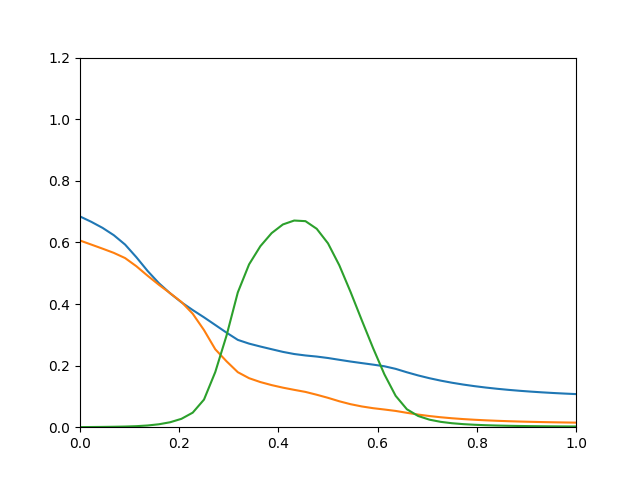

The table this chart was drawn from, first rows:
0.6842, 0.6061, 0.000354
0.6668, 0.5929, 0.0005888
0.6472, 0.5797, 0.0009344
0.6234, 0.566, 0.001422
0.5929, 0.5491, 0.002116
0.5519, 0.5226, 0.003323
0.5071, 0.4917, 0.00557
0.4676, 0.4623, 0.009494
0.4346, 0.4349, 0.01611
0.4055, 0.4065, 0.02721
0.3803, 0.3684, 0.04726
0.3567, 0.3153, 0.08967
0.3319, 0.253, 0.1791
0.307, 0.2139, 0.2976
0.2835, 0.1786, 0.4377
0.2713, 0.1591, 0.5288
0.2619, 0.1466, 0.5877
0.2532, 0.1367, 0.6302
0.2445, 0.1284, 0.6583
0.2376, 0.1213, 0.671
0.2329, 0.1146, 0.669
0.2293, 0.1054, 0.6442
0.2246, 0.09534, 0.5969
0.2189, 0.0842, 0.5259
0.2132, 0.07471, 0.4392
0.2081, 0.06736, 0.347
0.2032, 0.06173, 0.2568
0.1978, 0.05744, 0.1719
0.1894, 0.05282, 0.1019
0.1783, 0.04668, 0.05816
0.168, 0.04101, 0.03635
0.159, 0.03622, 0.02443
0.1512, 0.03227, 0.01736
0.1444, 0.02902, 0.01289
0.1384, 0.02635, 0.009927
0.1332, 0.02414, 0.007881
0.1287, 0.02231, 0.006423
0.1248, 0.02077, 0.005354
0.1213, 0.01948, 0.004551
0.1182, 0.01838, 0.003937
0.1155, 0.01744, 0.003458
0.1131, 0.01664, 0.003078
0.111, 0.01594, 0.002773
0.1091, 0.01534, 0.002525
0.1075, 0.01482, 0.002322
